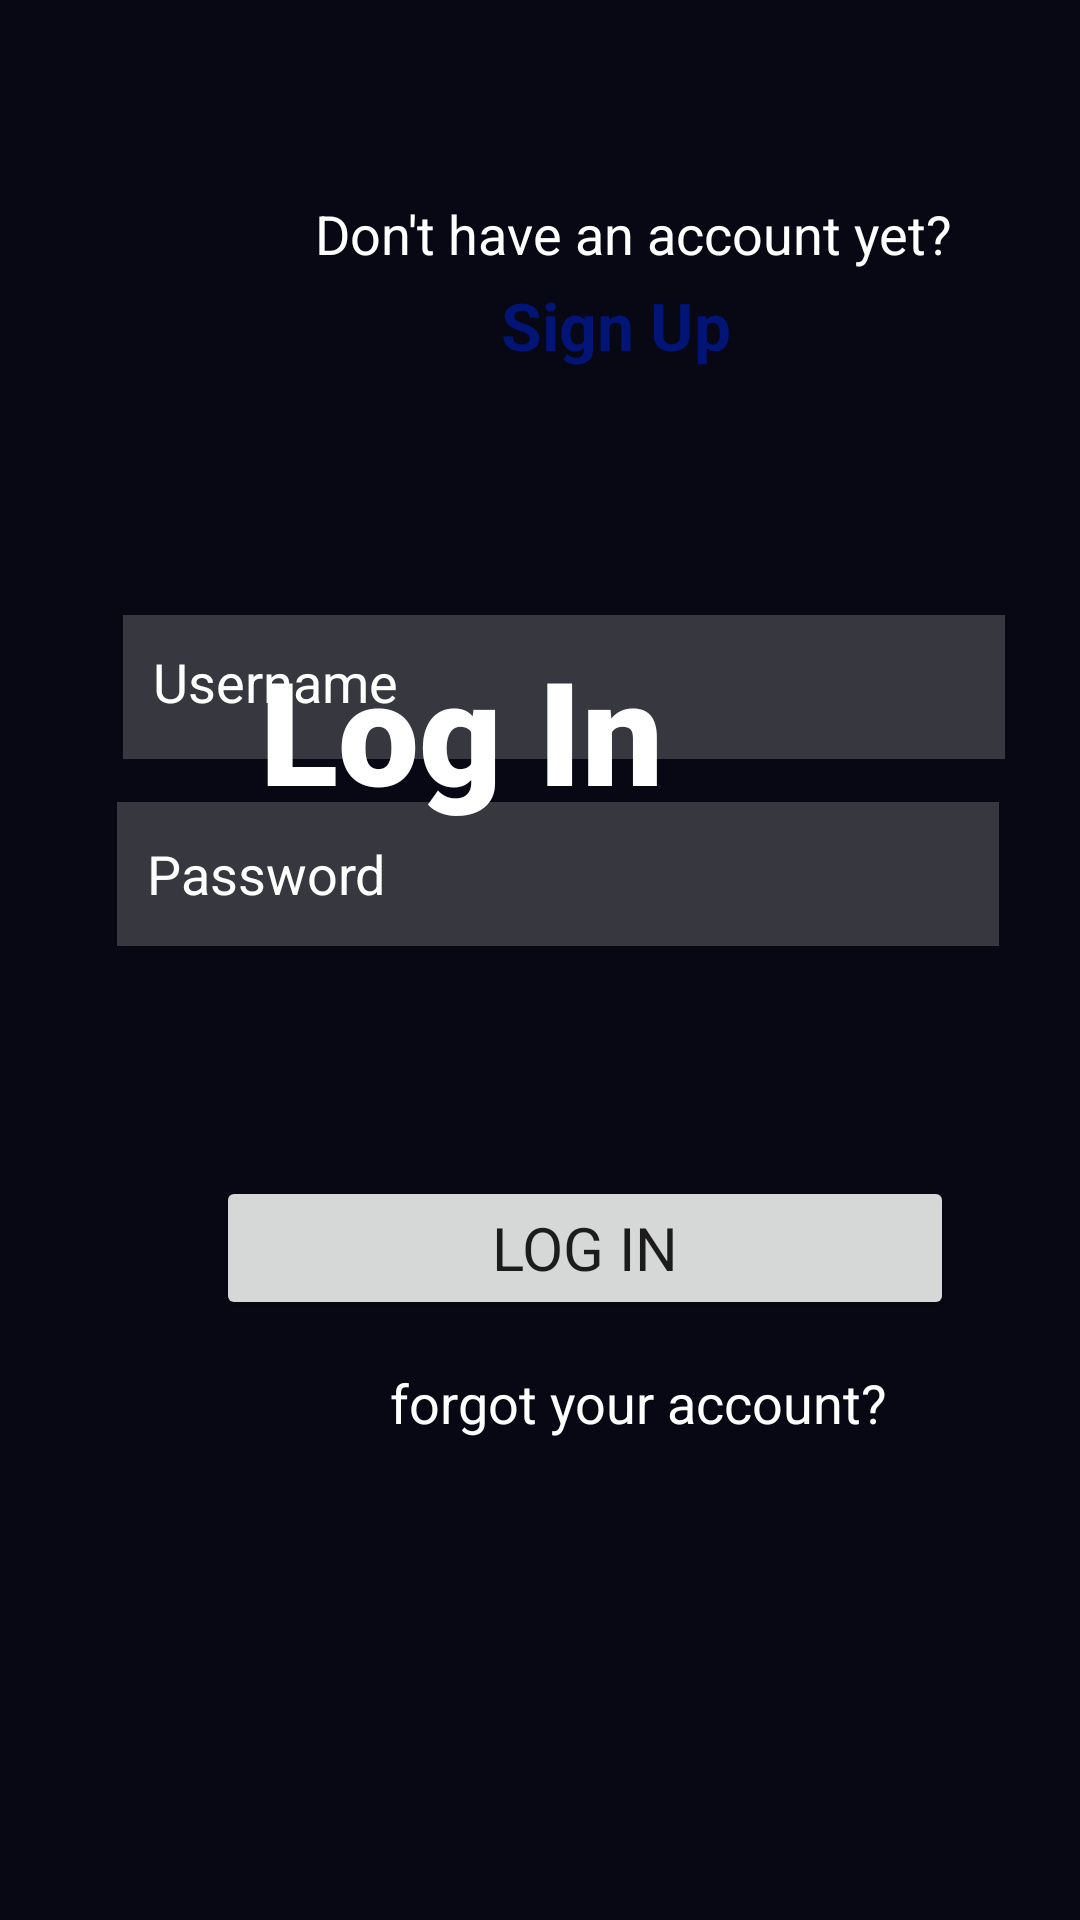

This screen was rendered from an Android layout file. Write that file and the resources it references.
<!-- AndroidManifest.xml: application theme Theme.EasyBursaries -->
<!-- res/layout/activity_main.xml -->
<?xml version="1.0" encoding="utf-8"?>
<RelativeLayout xmlns:android="http://schemas.android.com/apk/res/android"
    xmlns:app="http://schemas.android.com/apk/res-auto"
    xmlns:tools="http://schemas.android.com/tools"
    android:layout_width="match_parent"
    android:layout_height="match_parent"
    android:background="#070813"
    tools:context=".MainActivity">

    <TextView
        android:layout_width="wrap_content"
        android:layout_height="wrap_content"
        android:layout_below="@id/Username"
        android:layout_alignEnd="@id/Username"
        android:layout_alignParentStart="false"
        android:layout_alignParentTop="true"
        android:layout_alignParentEnd="false"
        android:layout_centerHorizontal="true"
        android:layout_marginStart="-51dp"
        android:layout_marginTop="211dp"
        android:layout_marginEnd="114dp"
        android:layout_marginBottom="-51dp"
        android:fontFamily="sans-serif-black"
        android:includeFontPadding="true"
        android:text="@string/Log_in"
        android:textColor="#FFFFFF"
        android:textSize="48sp"
        app:layout_constraintBottom_toBottomOf="parent"
        app:layout_constraintHorizontal_bias="0.412"
        app:layout_constraintLeft_toLeftOf="parent"
        app:layout_constraintRight_toRightOf="parent"
        app:layout_constraintTop_toTopOf="parent"
        app:layout_constraintVertical_bias="0.246" />

    <TextView
        android:id="@+id/tvRegisterLink"
        android:layout_width="wrap_content"
        android:layout_height="wrap_content"
        android:layout_alignParentStart="true"
        android:layout_alignParentBottom="true"
        android:layout_marginStart="167dp"
        android:layout_marginBottom="517dp"
        android:text="@string/Sign_up"
        android:textColor="#021475"
        android:textSize="22sp"
        android:textStyle="bold" />

    <EditText
        android:id="@+id/Username"
        android:layout_width="wrap_content"
        android:layout_height="wrap_content"
        android:layout_alignWithParentIfMissing="false"
        android:layout_alignParentStart="true"
        android:layout_alignParentEnd="true"
        android:layout_alignParentBottom="true"
        android:layout_marginStart="41dp"
        android:layout_marginEnd="25dp"
        android:layout_marginBottom="387dp"
        android:autofillHints=""
        android:background="#30ffffff"
        android:focusable="true"
        android:gravity="clip_vertical"
        android:hint="Username"
        android:inputType="textPersonName"
        android:minHeight="48dp"
        android:padding="10dp"
        android:textColorHint="#ffffff" />

    <EditText
        android:id="@+id/editText2"
        android:layout_width="wrap_content"
        android:layout_height="wrap_content"
        android:layout_below="@+id/Username"
        android:layout_alignEnd="@+id/Username"
        android:layout_alignParentStart="true"
        android:layout_alignParentEnd="true"
        android:layout_marginStart="39dp"
        android:layout_marginTop="-373dp"
        android:layout_marginEnd="27dp"
        android:autofillHints=""
        android:background="#30ffffff"
        android:ems="10"
        android:hint="Password"
        android:inputType="textPassword"
        android:minHeight="48dp"
        android:padding="10dp"
        android:textColorHint="#ffffff" />

    <TextView
        android:id="@+id/textView2"
        android:layout_width="wrap_content"
        android:layout_height="wrap_content"
        android:layout_below="@+id/editText2"
        android:layout_alignParentStart="true"
        android:layout_alignParentEnd="true"
        android:layout_marginStart="105dp"
        android:layout_marginTop="-250dp"
        android:layout_marginEnd="-101dp"
        android:text="Don't have an account yet?"
        android:textColor="#ffffff"
        android:textSize="18sp" />

    <TextView
        android:id="@+id/textView3"
        android:layout_width="wrap_content"
        android:layout_height="wrap_content"
        android:layout_below="@+id/editText2"
        android:layout_alignParentStart="true"
        android:layout_alignParentEnd="true"
        android:layout_marginStart="130dp"
        android:layout_marginTop="140dp"
        android:layout_marginEnd="-118dp"
        android:clickable="true"
        android:minHeight="48dp"
        android:text="forgot your account?"
        android:textColor="#ffffff"
        android:textSize="18sp" />

    <Button
        android:id="@+id/button"
        android:layout_width="wrap_content"
        android:layout_height="wrap_content"
        android:layout_alignParentStart="true"
        android:layout_alignParentEnd="true"
        android:layout_alignParentBottom="true"
        android:layout_marginStart="72dp"
        android:layout_marginTop="-202dp"
        android:layout_marginEnd="42dp"
        android:layout_marginBottom="200dp"
        android:fontFamily="sans-serif"
        android:padding="9dp"
        android:text="@string/Log_in2"
        android:textSize="20sp" />

</RelativeLayout>
<!-- resources referenced by this layout -->
<resources>
  <string name="Log_in">Log In</string>
  <string name="Log_in2">LOG IN</string>
  <string name="Sign_up">Sign Up</string>
  <style name="Theme.EasyBursaries" parent="Theme.MaterialComponents.DayNight.DarkActionBar">
          
          <item name="colorPrimary">@color/purple_500</item>
          <item name="colorPrimaryVariant">@color/purple_700</item>
          <item name="colorOnPrimary">@color/white</item>
          
          <item name="colorSecondary">@color/teal_200</item>
          <item name="colorSecondaryVariant">@color/teal_700</item>
          <item name="colorOnSecondary">@color/black</item>
          
          <item name="android:statusBarColor" tools:targetApi="l">?attr/colorPrimaryVariant</item>
          
      </style>
  <!-- not gathered from this repository: default colours our renderer supplied (Android Studio template values) -->
  <color name="purple_500">#FF6200EE</color>
  <color name="purple_700">#FF3700B3</color>
  <color name="teal_200">#FF03DAC5</color>
  <color name="teal_700">#FF018786</color>
  <color name="black">#FF000000</color>
  <color name="white">#FFFFFFFF</color>
</resources>
